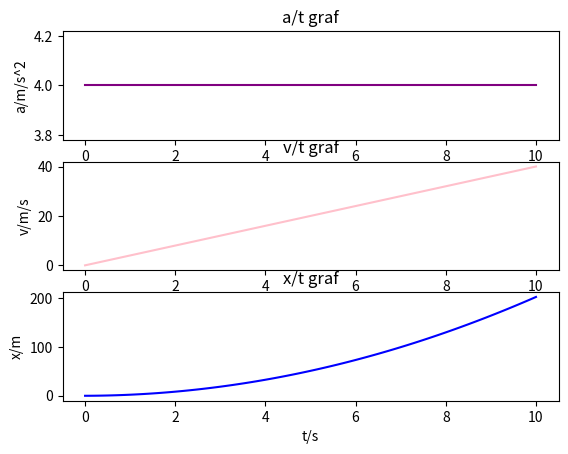

The matplotlib source for this figure:
#moduli
import matplotlib.pyplot as plt
import numpy as np
#pocetni uvijeti
def jednoliko_gibanje(F,m):
    #a/t graf
    a_val=F/m
    dt=0.1
    t=[0.1*i for i in range (0,101)]
    a=[a_val for i in range(0,101)]
    plt.subplot(3,1,1)
    plt.ylabel("a/m/s^2")
    plt.title("a/t graf")
    plt.plot(t,a,color="purple")
    #v/t graf
    dv=a_val*dt
    v=[dv*i for i in range (0,101)]
    plt.subplot(3,1,2)
    plt.ylabel("v/m/s")
    plt.title("v/t graf")
    plt.plot(t,v,color="pink")
    #x/t graf
    dx=[i*dt for i in v]
    x=[]
    sum=0
    for i in dx:
        sum+=i
        x.append(sum)
    plt.subplot(3,1,3)
    plt.plot(t,x,color="blue")
    plt.ylabel("x/m")
    plt.xlabel("t/s")
    plt.title("x/t graf")
    plt.show()

jednoliko_gibanje(20,5)